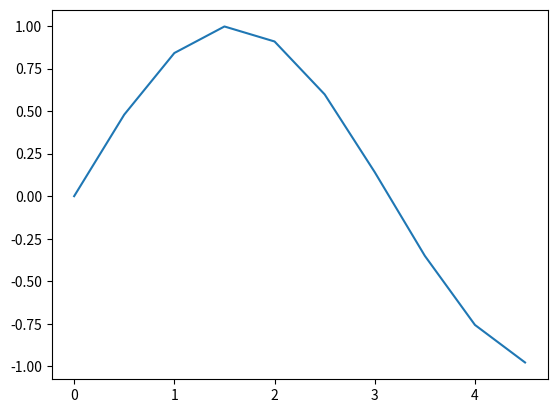

Here is the Python script that generated this plot:
import matplotlib.pyplot as plt
import numpy as np

x = np.arange(0,5,0.5)
plt.plot(x,np.sin(x))
plt.show()
